Photos from the image-classification dataset "Handwriting_Images" in the GitHub repository lechengfan/HandwritingSVM. Its 6 classes are: alpha, lambda, mu train, phi, pi train, zeta.

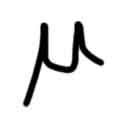
Label: mu train

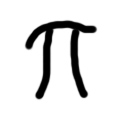
Label: pi train

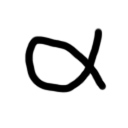
Label: alpha

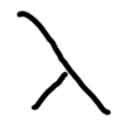
Label: lambda

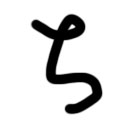
Label: zeta

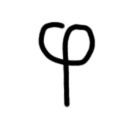
Label: phi
